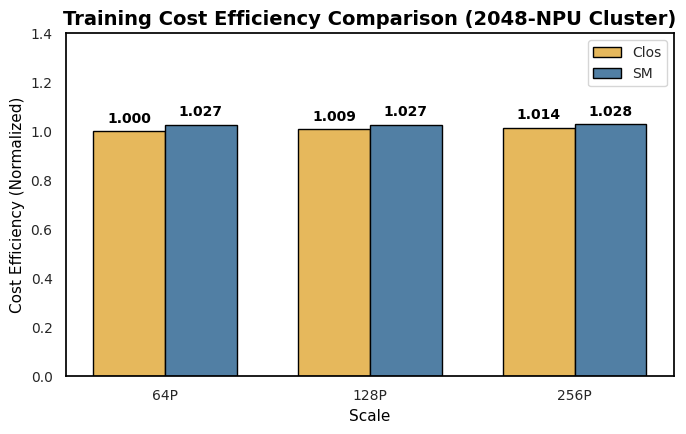

Python code for this plot: (Note: this script raises an exception after producing the figure.)
"""
图4: Training throughput and cost efficiency comparison
64P, 128P, 256P 下的归一化 Cost Efficiency。Clos 和 SM 各自最优策略。
使用竖向柱状图，一张图内展示。
"""
import matplotlib.pyplot as plt
import numpy as np
import seaborn as sns

# 数据: Scale, Topology, Norm. Throughput, Cost Efficiency, Net Cost %
data = [
    ("64P", "Clos", 1.000, 1.000),
    ("64P", "SM", 0.933, 1.027),
    ("128P", "Clos", 1.009, 1.009),
    ("128P", "SM", 0.932, 1.027),
    ("256P", "Clos", 1.014, 1.014),
    ("256P", "SM", 0.933, 1.028),
]

# 统一字体：标题14 坐标轴11
FONT_TITLE, FONT_AXIS, FONT_TICK = 14, 11, 10
plt.rcParams['font.sans-serif'] = ['Arial']
plt.rcParams['axes.unicode_minus'] = False
sns.set_theme(style="white")

scales = ["64P", "128P", "256P"]
x = np.arange(len(scales))
width = 0.35

clos_eff = [1.000, 1.009, 1.014]
sm_eff = [1.027, 1.027, 1.028]

fig, ax = plt.subplots(figsize=(7, 4.5))
bars1 = ax.bar(x - width/2, clos_eff, width, label='Clos', color='#E6B85C', edgecolor='#000', linewidth=1.0)
bars2 = ax.bar(x + width/2, sm_eff, width, label='SM', color='#517FA4', edgecolor='#000', linewidth=1.0)

ax.set_ylabel('Cost Efficiency (Normalized)', fontsize=FONT_AXIS, color='#000')
ax.set_xlabel('Scale', fontsize=FONT_AXIS, color='#000')
ax.set_title('Training Cost Efficiency Comparison (2048-NPU Cluster)', fontsize=FONT_TITLE, fontweight='bold', color='#000')
ax.set_xticks(x)
ax.set_xticklabels(scales, fontsize=FONT_TICK)
ax.tick_params(axis='y', labelsize=FONT_TICK)
ax.legend(loc='upper right', fontsize=FONT_TICK)
ax.set_ylim(0, 1.4)
for spine in ax.spines.values():
    spine.set_color('#000')

# 标注数值
for bar in bars1:
    height = bar.get_height()
    ax.annotate(f'{height:.3f}', xy=(bar.get_x() + bar.get_width()/2, height),
                xytext=(0, 4), textcoords="offset points", ha='center', va='bottom',
                fontsize=FONT_TICK, color='#000', fontweight='bold')
for bar in bars2:
    height = bar.get_height()
    ax.annotate(f'{height:.3f}', xy=(bar.get_x() + bar.get_width()/2, height),
                xytext=(0, 4), textcoords="offset points", ha='center', va='bottom',
                fontsize=FONT_TICK, color='#000', fontweight='bold')

fig.tight_layout()
plt.savefig('fig/table4.png', dpi=300, facecolor='white', bbox_inches='tight', pad_inches=0)
plt.close()
